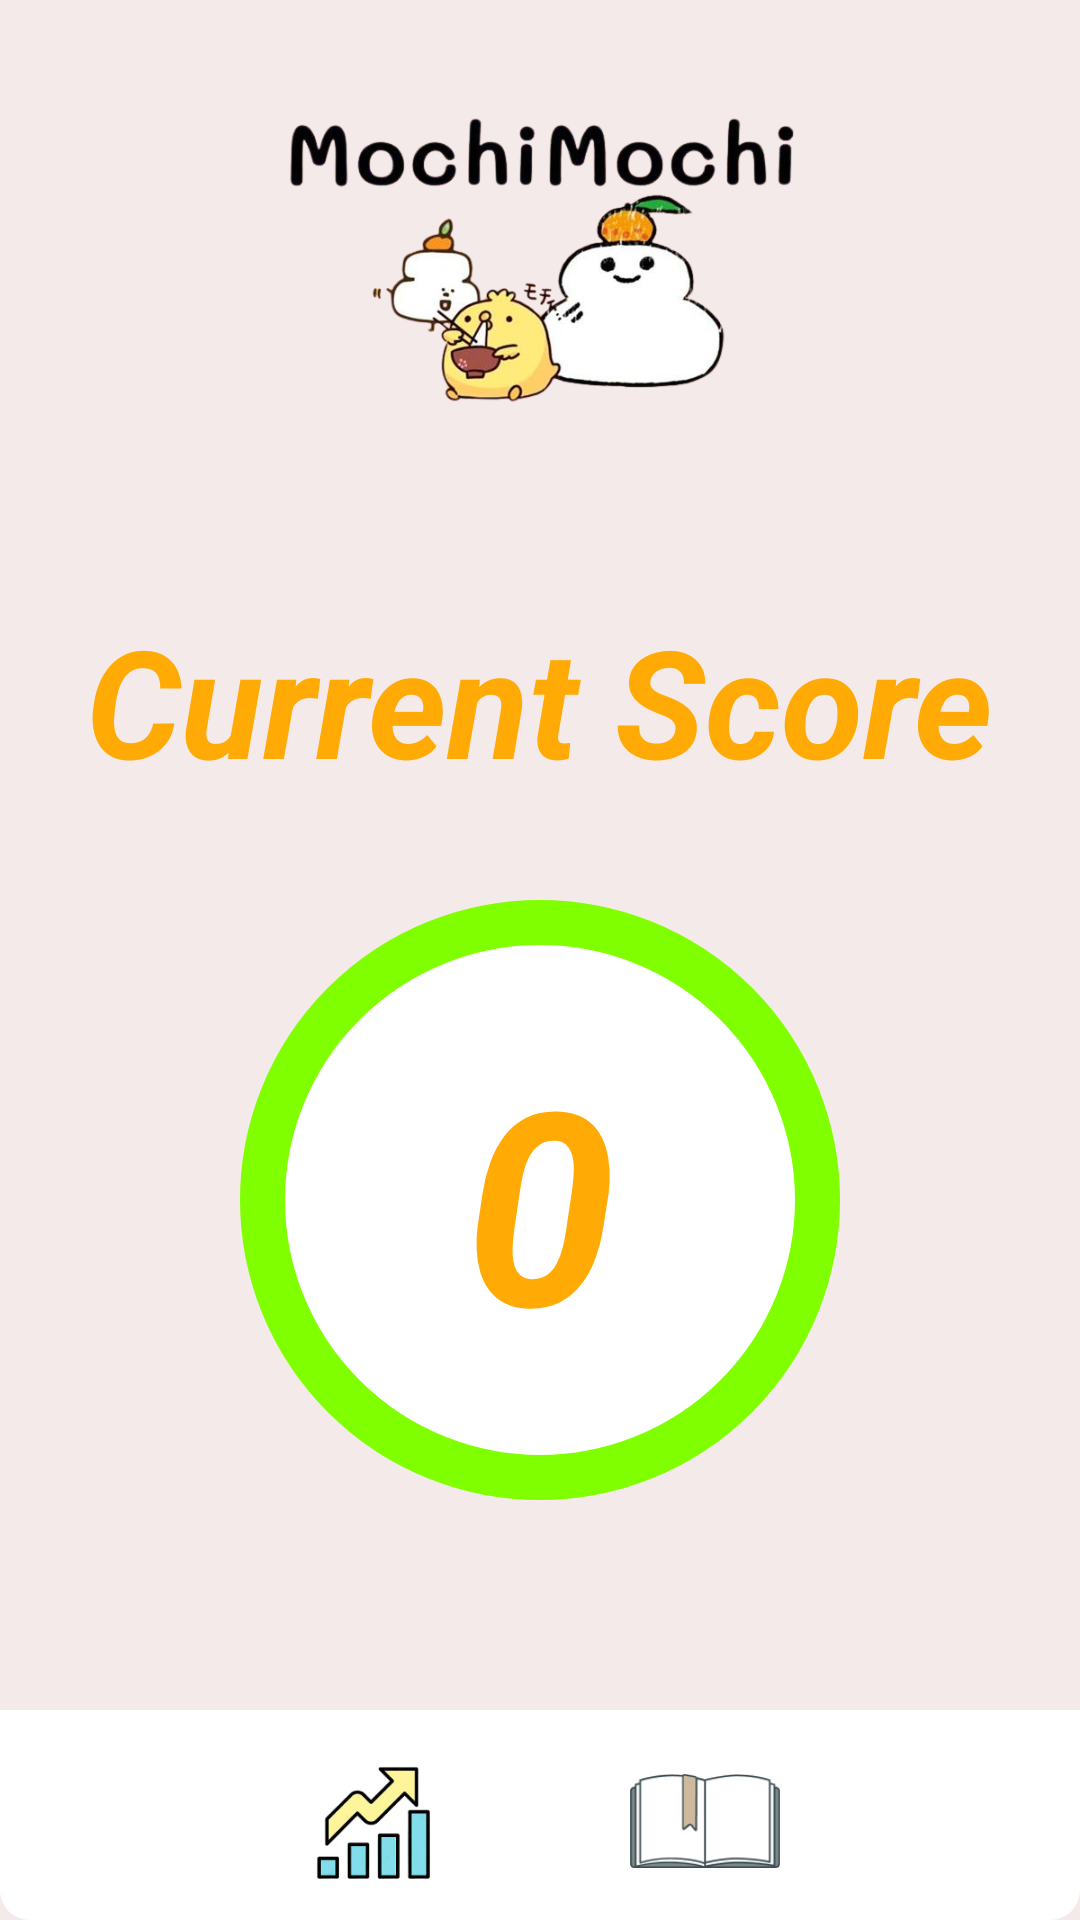

This screen was rendered from an Android layout file. Write that file and the resources it references.
<!-- AndroidManifest.xml: application theme Theme.MyApplication -->
<!-- res/layout/score.xml -->
<?xml version="1.0" encoding="utf-8"?>
<RelativeLayout xmlns:android="http://schemas.android.com/apk/res/android"
    android:layout_width="match_parent"
    android:layout_height="match_parent"
    android:orientation="vertical"
    android:background="#f5eaea"
    >

    <ImageView
        android:layout_width="450dp"
        android:layout_height="150dp"
        android:src="@drawable/result"
        android:layout_centerHorizontal="true"
        android:layout_alignParentTop="true"
    />

    <RelativeLayout
        android:layout_width="match_parent"
        android:layout_height="wrap_content">

        <TextView
            android:layout_width="wrap_content"
            android:layout_height="wrap_content"
            android:text="Current Score"
            android:layout_marginTop="200dp"
            android:layout_centerHorizontal="true"
            android:textSize="50dp"
            android:textColor="#FFAA05"
            android:textStyle="bold|italic"
            />
        <TextView
            android:id="@+id/tv_current_score"
            android:layout_width="200dp"
            android:layout_height="200dp"
            android:background="@drawable/bg_green_corner_1000"
            android:gravity="center"
            android:layout_centerHorizontal="true"
            android:layout_marginTop="300dp"
            android:text="0"
            android:textSize="90dp"
            android:textColor="#FFAA05"
            android:textStyle="bold|italic"
            />
    </RelativeLayout>

    <RelativeLayout
        android:layout_width="match_parent"
        android:layout_height="wrap_content"
        android:background="@drawable/bg_white_corner_0"
        android:paddingTop="8dp"
        android:paddingBottom="8dp"
        android:layout_alignParentBottom="true">

        <ImageView
            android:id="@+id/learn_icon"
            android:layout_width="50dp"
            android:layout_height="50dp"
            android:src="@drawable/learn_logo"
            android:layout_marginTop="4dp"
            android:layout_alignParentEnd="true"
            android:layout_marginEnd="100dp"
            />

        <ImageView
            android:id="@+id/history_icon"
            android:layout_width="50dp"
            android:layout_height="50dp"
            android:src="@drawable/score_history"
            android:layout_marginTop="4dp"
            android:layout_alignParentStart="true"
            android:layout_marginStart="100dp"
            />
    </RelativeLayout>

</RelativeLayout>
<!-- resources referenced by this layout -->
<resources>
  <!-- drawable bg_green_corner_1000 (drawable) -->
  <?xml version="1.0" encoding="utf-8"?>
  <shape xmlns:android="http://schemas.android.com/apk/res/android">
  
      <solid android:color="@android:color/white"/>
      <corners android:radius="1000dp"/>
      <stroke
          android:color="#80ff00"
          android:width="15dp"
          />
  </shape>
  <!-- drawable bg_white_corner_0 (drawable) -->
  <?xml version="1.0" encoding="utf-8"?>
  <shape xmlns:android="http://schemas.android.com/apk/res/android">
  
      <solid android:color="@color/white"/>
      <corners android:bottomLeftRadius="10dp"
               android:bottomRightRadius="10dp"
          />
  </shape>
  <!-- drawable learn_logo: png bitmap (drawable, 5465 bytes) -->
  <!-- drawable result: png bitmap (drawable, 138238 bytes) -->
  <!-- drawable score_history: png bitmap (drawable, 17941 bytes) -->
  <style name="Theme.MyApplication" parent="Base.Theme.MyApplication" />
  <color name="white">#FFFFFFFF</color>
  <style name="Base.Theme.MyApplication" parent="Theme.Material3.Light.NoActionBar">
          
          
      </style>
</resources>
